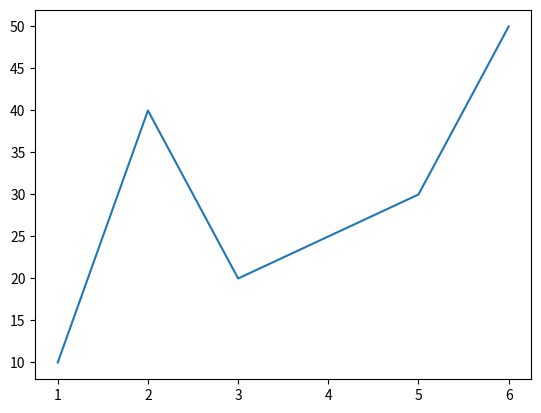

Here is the Python script that generated this plot:
from matplotlib import pyplot as plt
import numpy as np
x = np.array([1, 2, 3, 4, 5, 6])
y = np.array([10, 40, 20, 25, 30, 50])
plt.plot(x, y)
plt.show()
